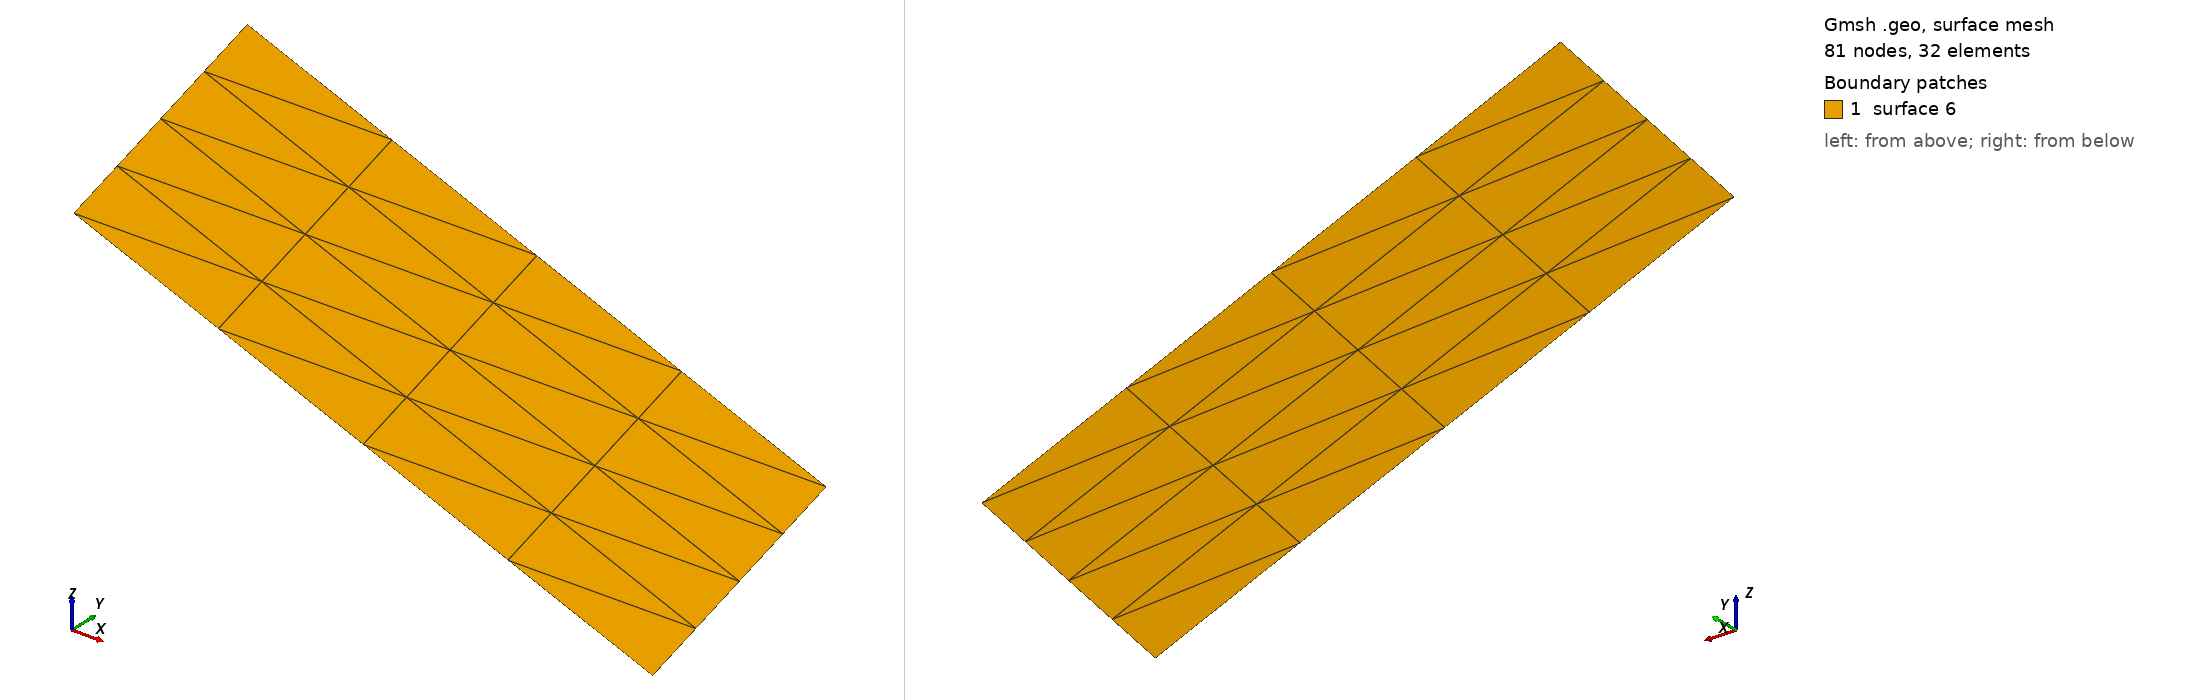

Gmsh geometry script, surface-meshed: 81 nodes, 32 surface elements. Boundary patches (legend numbers): 1 surface 6. Left view from above one corner, right view from below the opposite corner. The script declares no physical surfaces, so the legend lists its geometric surfaces. The drawing asked Gmsh for element sizes between 1% and 20% of the model's largest extent; the script's own settings can give other sizes.

=== 3D_triangle_quadratic.geo (drawn) ===
Point(1) = {-17.0648, -24.0934, 25.6331};
Point(2) = {-8.90826, -21.8884, 20.2844};
Point(3) = {-12.813,  -12.9683, 18.0072};
Point(4) = {-20.9696, -15.1734, 23.3558};

Line(1) = {1, 2};
Line(2) = {2, 3};
Line(3) = {3, 4};
Line(4) = {4, 1};

Line Loop(5) = {2, 3, 4, 1};
Plane Surface(6) = {5};

Transfinite Surface {6} = {2, 3, 4, 1};
Transfinite Line {1, 3} = 5 Using Progression 1;
Transfinite Line {2, 4} = 5 Using Progression 1;
Reverse Surface {6};

Mesh.ElementOrder = 2;
Mesh.SecondOrderLinear = 0;
Mesh 3;
